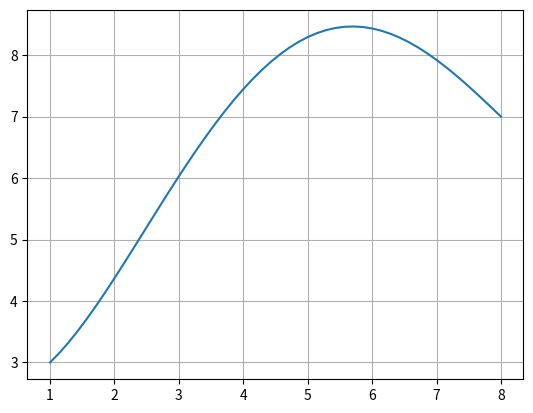

Write Python code to recreate this figure.
import numpy as np
import matplotlib.pyplot as plt

import sympy

x, b, e = sympy.symbols('x b e')

U0, V0, W0, U1, V1, W1 = sympy.symbols(' '.join([f'{j}{i}' for i in range(2) for j in 'UVW']))

p_lst = sympy.symbols(' '.join(f'p{i}' for i in range(6)))
x_lst = [x**i for i in range(6)]

u = sum((p * x) for p, x in zip(p_lst, x_lst))
v = u.diff('x')
w = v.diff('x')

x0 = {'x': b}
x1 = {'x': e}

r = sympy.solve([u.subs(x0) - U0, u.subs(x1) - U1, v.subs(x0) - V0, v.subs(x1) - V1, w.subs(x0) - W0, w.subs(x1) - W1], ['p0', 'p1', 'p2', 'p3', 'p4', 'p5'])

# print(r)

z = {'b': 1, 'e': 8, 'U0': 3, 'U1': 7, 'V0': 1, 'V1': -1, 'W0':1, 'W1': 0}

u_sol = u.subs(r).subs(z)

t_arr = np.linspace(z['b'], z['e'])
y_arr = np.array([u_sol.subs({'x': t}) for t in t_arr])

plt.plot(t_arr, y_arr)
plt.grid()
plt.show()
